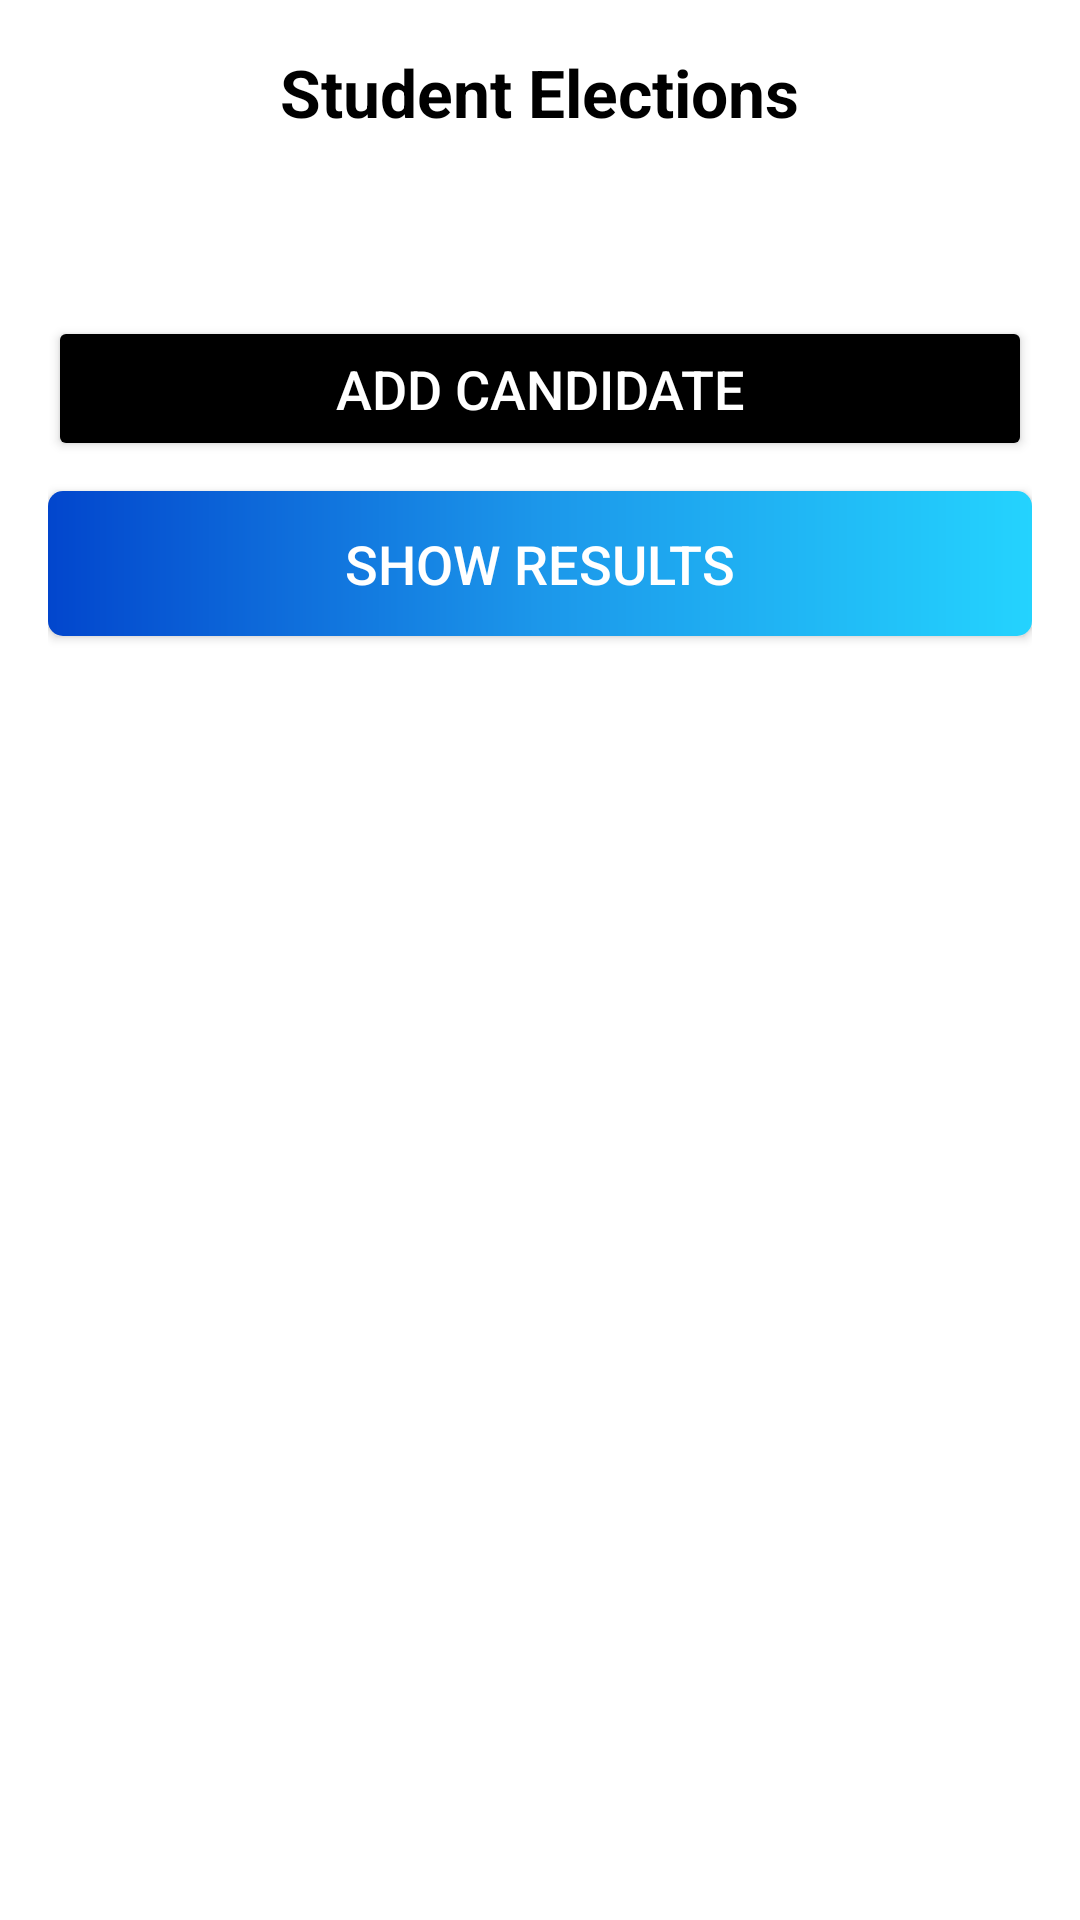

Here is an Android app screen rendered from its layout file. Give the layout XML and the strings, colors and styles it references.
<!-- AndroidManifest.xml: application theme Theme.CollageAlerter -->
<!-- res/layout/activity_student_election.xml -->
<?xml version="1.0" encoding="utf-8"?>
<ScrollView xmlns:android="http://schemas.android.com/apk/res/android"
    android:layout_width="match_parent"
    android:layout_height="match_parent"
    xmlns:app="http://schemas.android.com/apk/res-auto"
    xmlns:tools="http://schemas.android.com/tools"
    android:fillViewport="true"
    android:background="@android:color/white">

    <RelativeLayout
        android:layout_width="match_parent"
        android:layout_height="wrap_content"
        android:padding="16dp">

        
        <TextView
            android:id="@+id/title"
            android:layout_width="wrap_content"
            android:layout_height="wrap_content"
            android:text="Student Elections"
            android:textSize="22sp"
            android:textStyle="bold"
            android:textColor="@android:color/black"
            android:layout_centerHorizontal="true"
            android:layout_marginBottom="20dp"/>

        
        <androidx.recyclerview.widget.RecyclerView
            android:id="@+id/candidateRecyclerView"
            android:layout_width="match_parent"
            android:layout_height="wrap_content"
            android:layout_below="@id/title"
            android:layout_marginBottom="20dp"
            app:layoutManager="androidx.recyclerview.widget.LinearLayoutManager"
            tools:listitem="@layout/item_candidate"/>

        
        <Button
            android:id="@+id/btnAddCandidate"
            android:layout_width="match_parent"
            android:layout_height="wrap_content"
            android:text="Add Candidate"
            android:textSize="18sp"
            android:layout_marginTop="20dp"
            android:layout_below="@id/candidateRecyclerView"
            android:backgroundTint="@color/black"
            android:textColor="@android:color/white"
            android:padding="12dp"
            android:elevation="4dp"/>

        
        <Button
            android:id="@+id/btnShowResults"
            android:layout_width="match_parent"
            android:layout_height="wrap_content"
            android:text="Show Results"
            android:textSize="18sp"
            android:layout_marginTop="10dp"
            android:layout_below="@id/btnAddCandidate"
            android:background="@drawable/button_gradient"
            android:textColor="@android:color/white"
            android:padding="12dp"
            android:elevation="6dp"
            android:layout_centerHorizontal="true"/>

        
        <TextView
            android:id="@+id/txtResults"
            android:layout_width="match_parent"
            android:layout_height="wrap_content"
            android:text="Election Results will be displayed here..."
            android:textSize="16sp"
            android:textStyle="bold"
            android:padding="10dp"
            android:textColor="@android:color/black"
            android:gravity="center"
            android:background="@android:color/white"
            android:elevation="5dp"
            android:visibility="gone"
            android:layout_marginTop="10dp"
            android:layout_below="@id/btnShowResults"/>

    </RelativeLayout>
</ScrollView>
<!-- res/layout/item_candidate.xml (included above) -->
<?xml version="1.0" encoding="utf-8"?>
<androidx.cardview.widget.CardView xmlns:android="http://schemas.android.com/apk/res/android"
    android:layout_width="match_parent"
    android:layout_height="wrap_content"
    xmlns:app="http://schemas.android.com/apk/res-auto"
    app:cardCornerRadius="20dp"
    app:cardElevation="10dp"
    android:layout_margin="10dp">

    <LinearLayout
        android:layout_width="match_parent"
        android:layout_height="wrap_content"
        android:orientation="vertical"
        android:padding="16dp">

        <TextView
            android:id="@+id/txtName"
            android:layout_width="wrap_content"
            android:layout_height="wrap_content"
            android:text="John Doe"
            android:textSize="20sp"
            android:textStyle="bold"
            android:textColor="@android:color/black"/>

        <TextView
            android:id="@+id/txtPosition"
            android:layout_width="wrap_content"
            android:layout_height="wrap_content"
            android:text="Position: President"
            android:textSize="14sp"
            android:textColor="@android:color/darker_gray"/>

        <TextView
            android:id="@+id/txtVotes"
            android:layout_width="wrap_content"
            android:layout_height="wrap_content"
            android:text="Votes: 0"
            android:textSize="16sp"
            android:textStyle="bold"
            android:textColor="@android:color/black"
            android:layout_marginTop="5dp"/>

    </LinearLayout>
</androidx.cardview.widget.CardView>
<!-- resources referenced by this layout -->
<resources>
  <color name="black">#FF000000</color>
  <!-- drawable button_gradient (drawable) -->
  <?xml version="1.0" encoding="utf-8"?>
  <shape xmlns:android="http://schemas.android.com/apk/res/android"
      android:shape="rectangle">
  
      <corners
          android:radius="5dp"/>
      <gradient
          android:centerColor = "@color/prime2"
          android:endColor = "@color/prime"
          android:startColor = "#0246CD"/>
  </shape>
  <style name="Theme.CollageAlerter" parent="Base.Theme.CollageAlerter" />
  <color name="prime2">#1C97EA</color>
  <color name="prime">#FF24D3FE</color>
  <style name="Base.Theme.CollageAlerter" parent="Theme.Material3.DayNight.NoActionBar">
          
          
      </style>
</resources>
